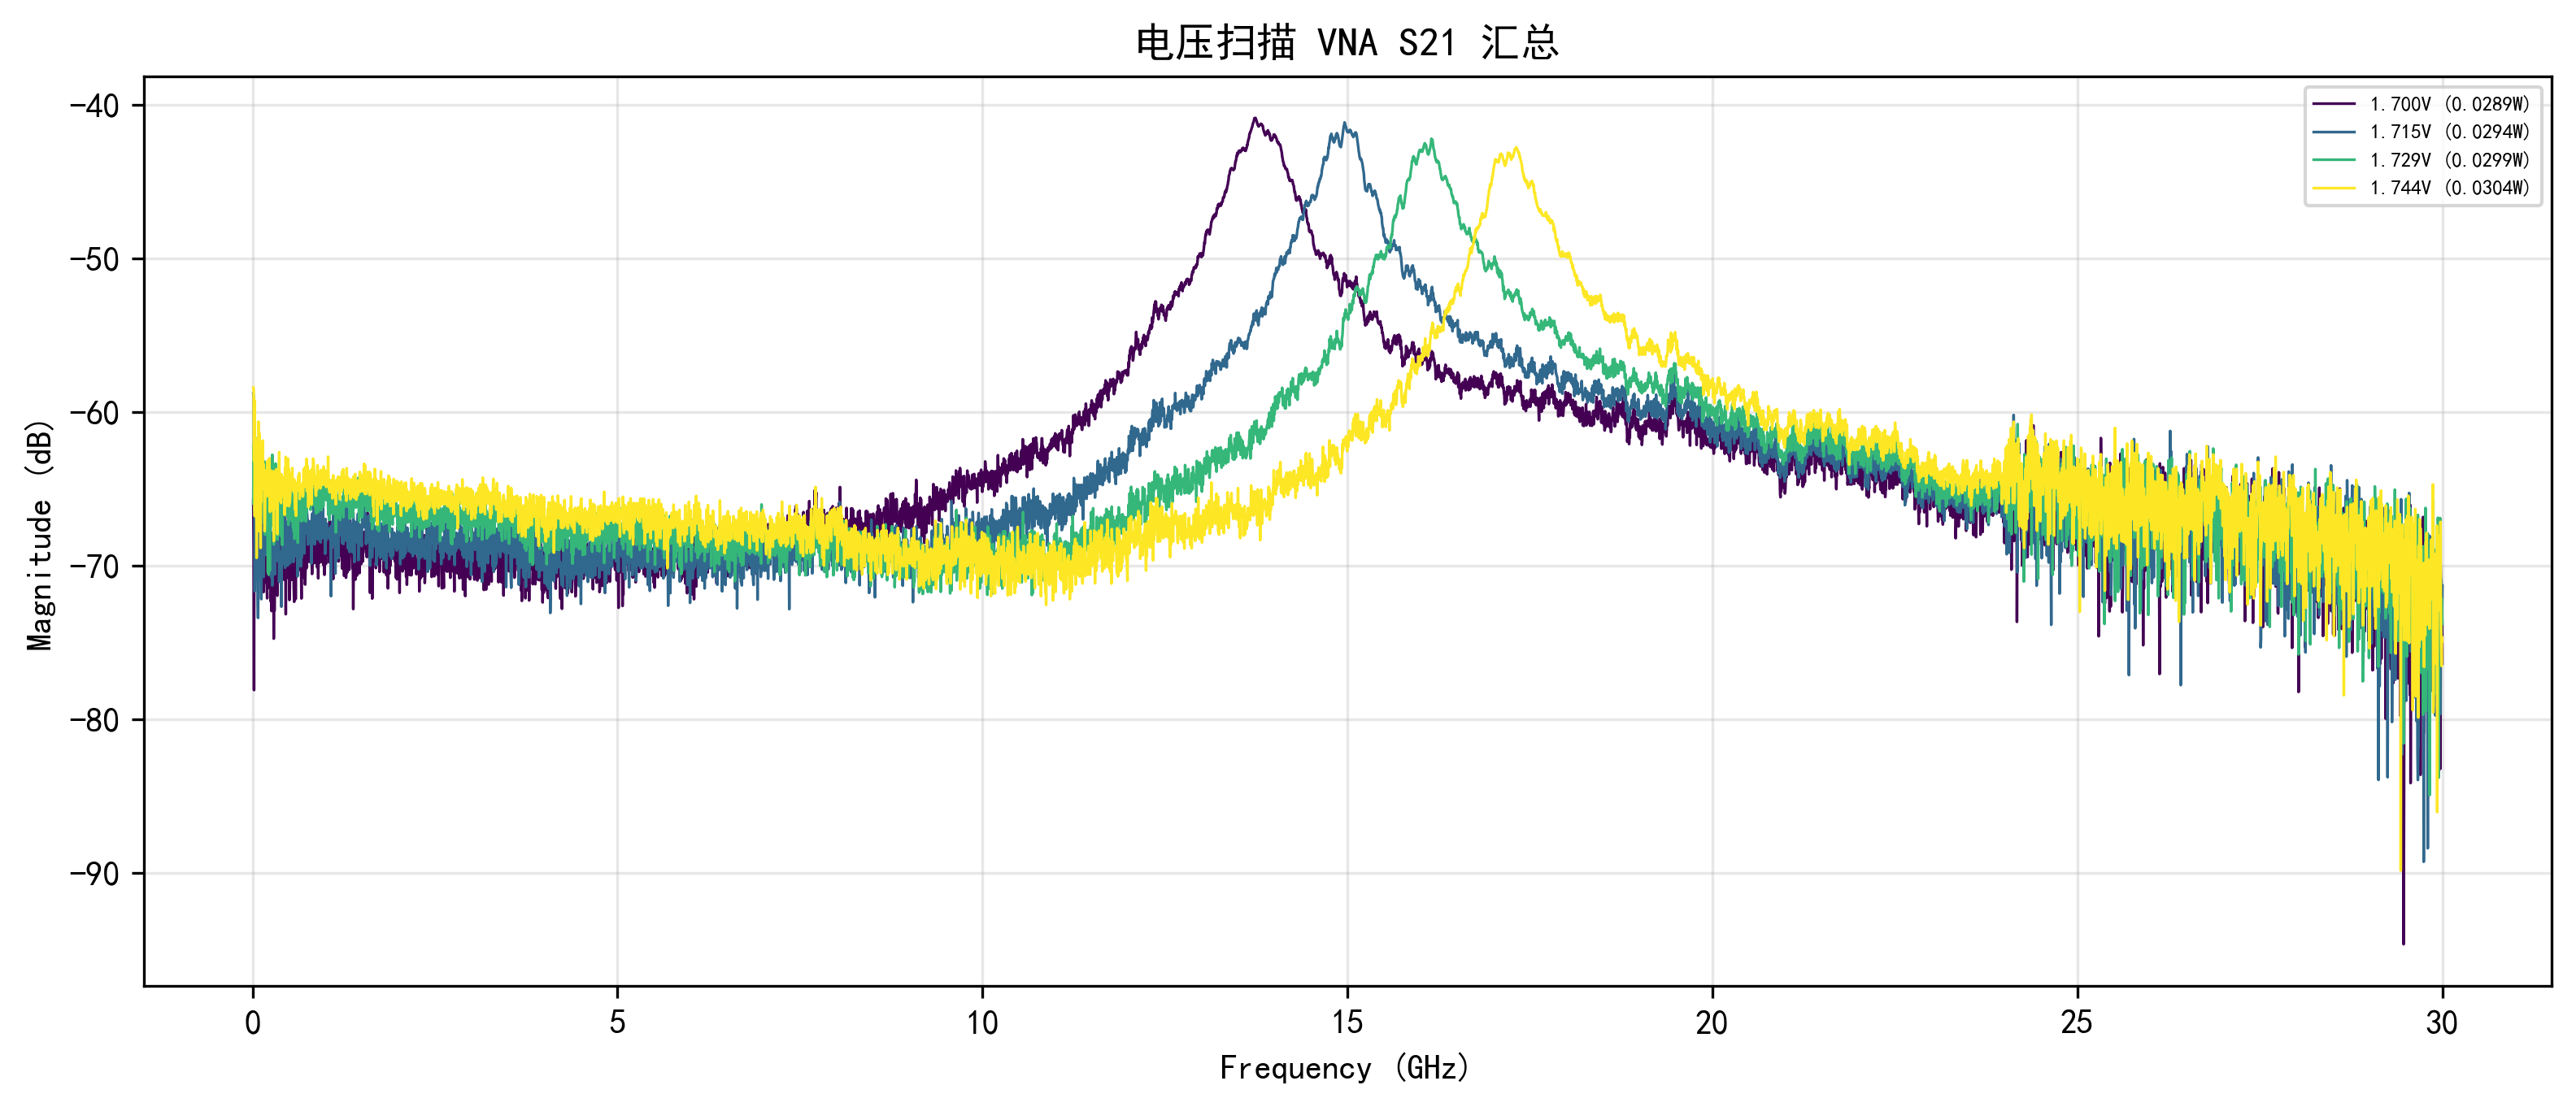

Data behind this chart, as committed beside it:
Voltage, Frequency_Hz, Magnitude_dB
1.700, 10000000, -65.77
1.700, 14998333, -69.29
1.700, 19996667, -78.1
1.700, 24995000, -60.66
1.700, 29993333, -70.67
1.700, 34991667, -66.41
1.700, 39990000, -64.66
1.700, 44988333, -67.51
1.700, 49986667, -67.41
1.700, 54985000, -65.25
1.700, 59983333, -64.36
1.700, 64981667, -68.93
1.700, 69980000, -67.5
1.700, 74978333, -69.52
1.700, 79976667, -67.46
1.700, 84975000, -69.74
1.700, 89973333, -64.42
1.700, 94971667, -68.29
1.700, 99970000, -69.38
1.700, 104968333, -67.59
1.700, 109966667, -66.1
1.700, 114965000, -64.69
1.700, 119963333, -70.17
1.700, 124961667, -66.49
1.700, 129960000, -69.68
1.700, 134958333, -65.09
1.700, 139956667, -66.96
1.700, 144955000, -68.78
1.700, 149953333, -71.72
1.700, 154951667, -67.71
1.700, 159950000, -71.14
1.700, 164948333, -68.87
1.700, 169946667, -66.04
1.700, 174945000, -69.16
1.700, 179943333, -68.31
1.700, 184941667, -68.29
1.700, 189940000, -68.64
1.700, 194938333, -71.26
1.700, 199936667, -72.13
1.700, 204935000, -67.02
1.700, 209933333, -69.05
1.700, 214931667, -68.61
1.700, 219930000, -71.45
1.700, 224928333, -69.25
1.700, 229926667, -67.19
1.700, 234925000, -71.43
1.700, 239923333, -69.67
1.700, 244921667, -69.07
1.700, 249920000, -72.34
1.700, 254918333, -69
1.700, 259916667, -72.96
1.700, 264915000, -70.73
1.700, 269913333, -70.56
1.700, 274911667, -68.1
1.700, 279910000, -72.67
1.700, 284908333, -68.51
1.700, 289906667, -74.76
1.700, 294905000, -69.85
1.700, 299903333, -72.93
1.700, 304901667, -70.58
... 23,944 more rows
